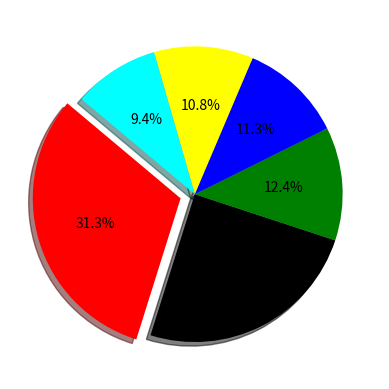

Python code for this plot:
import matplotlib.pyplot as plt
x = ['Java', 'Python', 'PHP', 'JavaScript', 'C#', 'C++']
popularity = [22.2, 17.6, 8.8, 8, 7.7, 6.7]
x_pos = [i for i, _ in enumerate(x)]
explode = (0.1, 0, 0, 0, 0, 0)

plt.pie(popularity, explode=explode, colors=['red', 'black', 'green', 'blue', 'yellow', 'cyan'],autopct='%1.1f%%',
        shadow=True, startangle=140)
plt.show()